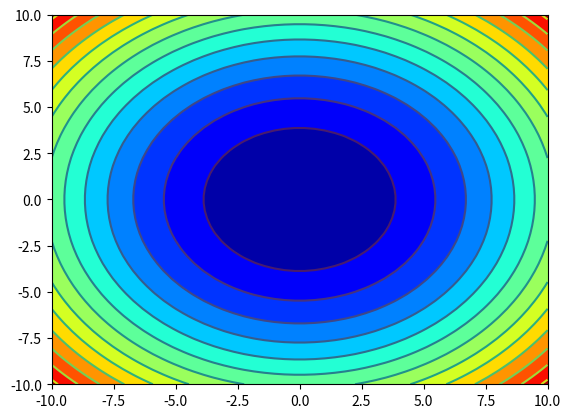
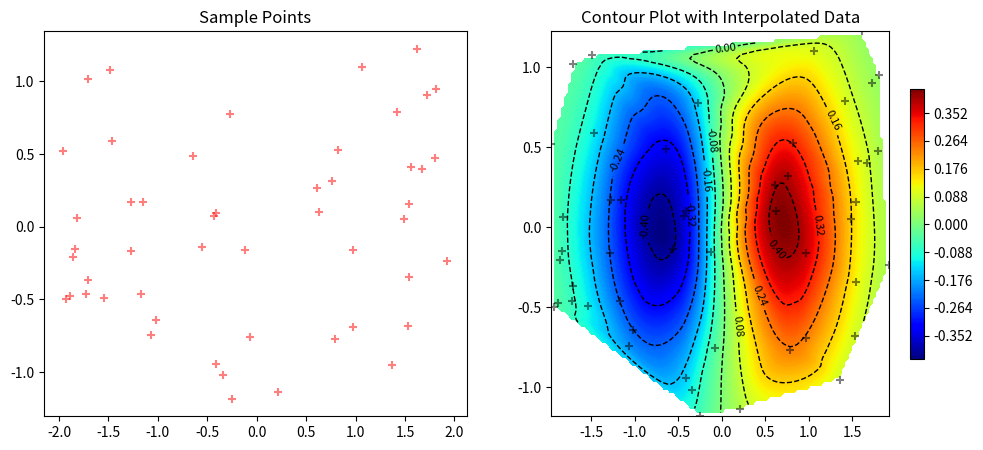

Python code for these plots, in order:
import numpy as np
import matplotlib.pyplot as plt
from scipy.interpolate import griddata

'''
1. contour, contourf
f(x, y) = x^2 + y^2 로 mesh grid 생성하고 시각화. 
'''

def f(x, y):
    return x**2 + y**2

xrange = np.linspace(-10, 10, 50)
yrange = np.linspace(-10, 10, 50)
xmesh, ymesh = np.meshgrid(xrange, yrange)
zmesh = f(xmesh, ymesh)

plt.contour(xmesh, ymesh, zmesh, levels=15)
plt.contourf(xmesh, ymesh, zmesh, levels = 15, cmap='jet')
plt.show()

'''
2. scipy 제공하는 grid data 이용

무작위 위치의 x,y -> z = x* exp(-x^2 -y^2)
x, y 이용하여 배열 -> 격자데이터 행렬 -> 각 격자에 대응하는 z 데이터를 보간. Interpolation 하는 방법.
'''
np.random.seed(1000)
sample_size = 50
x = np.random.uniform(-2, 2, sample_size)
y = np.random.uniform(-1.3, 1.3, sample_size)
z = x * np.exp(-x**2 - y**2)

# set grid for interpolation
grid_size = 100
x_range = np.linspace(np.min(x), np.max(x), grid_size)
y_range = np.linspace(np.min(y), np.max(y), grid_size)
X, Y = np.meshgrid(x_range, y_range)

# Interpolation with griddata
# np.c_[x, y] = 열 방향으로 병합해 (x, y) 좌표 쌍을 얻을 수 있게 함. 
# z는 함수 값. -> 이를 grid X, Y 에 대응. 
Z = griddata(np.c_[x, y], z, (X, Y), method='cubic')
# linear : 선형보간, nearest : 이웃할당, cubic : 삼차보간 

# plot
fig, (ax1, ax2) = plt.subplots(1, 2, figsize=(12, 5))

ax1.scatter(x, y, color='r', marker='+', alpha=0.5, s=36)
ax1.set_title("Sample Points")

# plot
contour1 = ax2.contour(X, Y, Z, levels=10, colors='k', linewidths=1, linestyles='--')
contour2 = ax2.contourf(X, Y, Z, levels=256, cmap='jet')
ax2.clabel(contour1, contour1.levels, inline=True, fontsize=8)
fig.colorbar(contour2, ax=ax2, shrink=0.7)
ax2.scatter(x, y, color='k', marker='+', alpha=0.5, s=36)
ax2.set_title("Contour Plot with Interpolated Data")
plt.show()